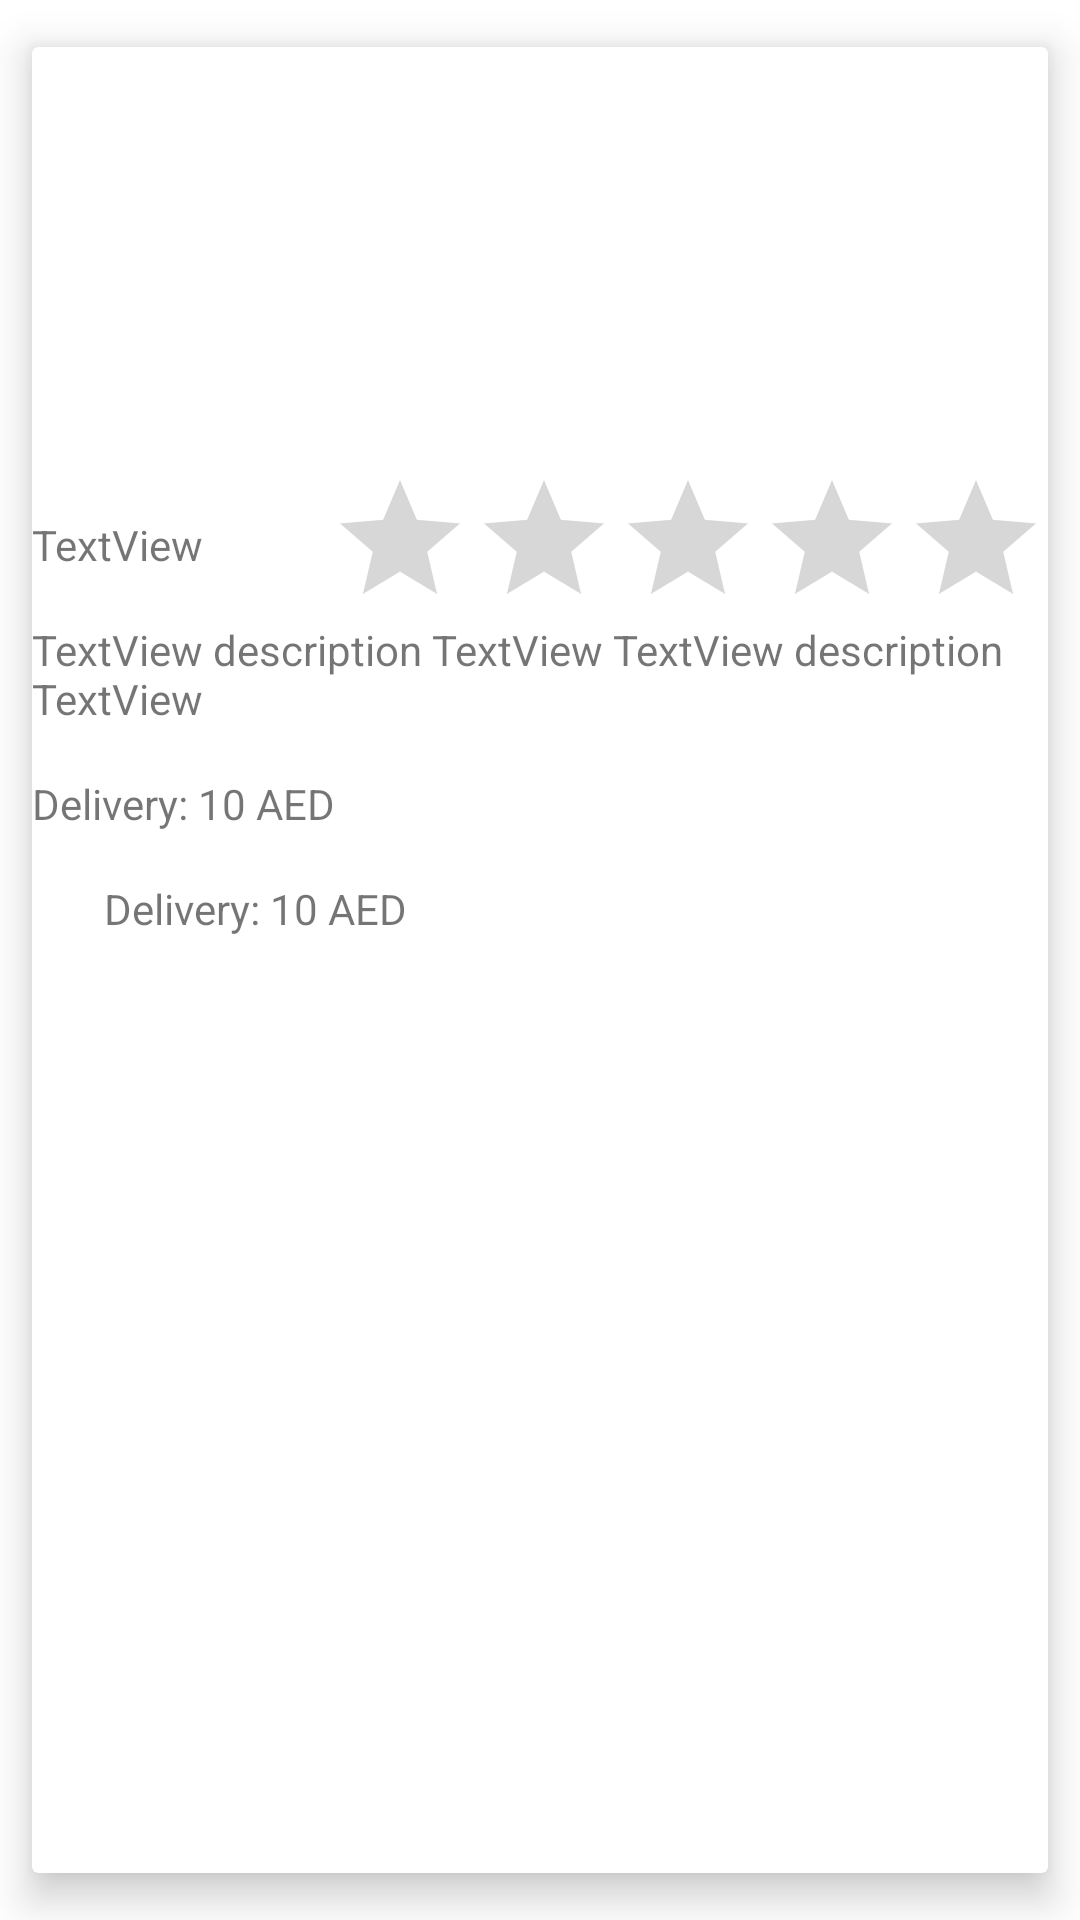

This screen was rendered from an Android layout file. Write that file and the resources it references.
<!-- AndroidManifest.xml: application theme Theme.AndroidDEVTEST -->
<!-- res/layout/recycler_view_item.xml -->
<?xml version="1.0" encoding="utf-8"?>
<androidx.cardview.widget.CardView xmlns:android="http://schemas.android.com/apk/res/android"
    xmlns:app="http://schemas.android.com/apk/res-auto"
    xmlns:tools="http://schemas.android.com/tools"
    android:id="@+id/card_view"
    android:layout_width="wrap_content"
    android:layout_height="wrap_content"
    app:cardBackgroundColor="@color/white"
    app:cardCornerRadius="2dp"
    app:cardElevation="8dp"
    app:cardMaxElevation="10dp"
    app:cardPreventCornerOverlap="true"
    app:cardUseCompatPadding="true">

    <androidx.constraintlayout.widget.ConstraintLayout
        android:layout_width="match_parent"
        android:layout_height="wrap_content">

        <ImageView
            android:id="@+id/RecyclerViewImageView"
            android:layout_width="match_parent"
            android:layout_height="wrap_content"
            android:layout_marginBottom="16dp"
            app:layout_constraintBottom_toBottomOf="parent"
            app:layout_constraintEnd_toEndOf="parent"
            app:layout_constraintStart_toStartOf="parent"
            app:layout_constraintTop_toTopOf="parent"
            tools:srcCompat="@tools:sample/avatars" />

        <TextView
            android:id="@+id/RecyclerViewTitleTextView"
            android:layout_width="wrap_content"
            android:layout_height="wrap_content"
            android:layout_marginTop="16dp"
            android:text="TextView"
            app:layout_constraintStart_toStartOf="@id/RecyclerViewImageView"
            app:layout_constraintTop_toBottomOf="@+id/RecyclerViewImageView"
            app:layout_constraintVertical_bias="0.39999998" />

        <RatingBar
            android:id="@+id/RecyclerViewRatingBar"
            android:layout_width="wrap_content"
            android:layout_height="wrap_content"
            app:layout_constraintRight_toRightOf="@id/RecyclerViewImageView"
            app:layout_constraintTop_toBottomOf="@id/RecyclerViewImageView" />

        <TextView
            android:id="@+id/RecyclerViewDescriptionTextView"
            android:layout_width="wrap_content"
            android:layout_height="wrap_content"
            android:layout_marginTop="16dp"
            android:text="TextView description TextView TextView description TextView"
            app:layout_constraintStart_toStartOf="@+id/RecyclerViewTitleTextView"
            app:layout_constraintTop_toBottomOf="@id/RecyclerViewTitleTextView" />

        <TextView
            android:id="@+id/RecyclerViewDeliveryTextView"
            android:layout_width="wrap_content"
            android:layout_height="wrap_content"
            android:layout_marginTop="16dp"
            android:text="Delivery: 10 AED"
            app:layout_constraintStart_toStartOf="@+id/RecyclerViewTitleTextView"
            app:layout_constraintTop_toBottomOf="@id/RecyclerViewDescriptionTextView" />

        <ImageView
            android:id="@+id/RecyclerViewOfferImageView"
            android:layout_width="wrap_content"
            android:layout_height="wrap_content"
            android:layout_marginTop="16dp"
            android:src="@drawable/ic_offer"
            app:layout_constraintStart_toStartOf="@+id/RecyclerViewTitleTextView"
            app:layout_constraintTop_toBottomOf="@id/RecyclerViewDeliveryTextView" />

        <TextView
            android:id="@+id/RecyclerViewTextViewOffer"
            android:layout_width="wrap_content"
            android:layout_height="wrap_content"
            android:layout_marginStart="24dp"
            android:layout_marginTop="16dp"
            android:text="Delivery: 10 AED"
            app:layout_constraintRight_toRightOf="@id/RecyclerViewDeliveryTextView"
            app:layout_constraintStart_toStartOf="parent"
            app:layout_constraintTop_toBottomOf="@id/RecyclerViewDeliveryTextView" />
    </androidx.constraintlayout.widget.ConstraintLayout>


</androidx.cardview.widget.CardView>
<!-- resources referenced by this layout -->
<resources>
  <style name="Theme.AndroidDEVTEST" parent="Theme.MaterialComponents.DayNight.DarkActionBar">
          
          <item name="colorPrimary">@color/purple_500</item>
          <item name="colorPrimaryVariant">@color/purple_700</item>
          <item name="colorOnPrimary">@color/white</item>
          
          <item name="colorSecondary">@color/teal_200</item>
          <item name="colorSecondaryVariant">@color/teal_700</item>
          <item name="colorOnSecondary">@color/black</item>
          
          <item name="android:statusBarColor" tools:targetApi="l">?attr/colorPrimaryVariant</item>
          
      </style>
  <!-- not gathered from this repository: default colours our renderer supplied (Android Studio template values) -->
  <color name="purple_500">#FF6200EE</color>
  <color name="purple_700">#FF3700B3</color>
  <color name="teal_200">#FF03DAC5</color>
  <color name="teal_700">#FF018786</color>
  <color name="black">#FF000000</color>
  <color name="white">#FFFFFFFF</color>
</resources>
